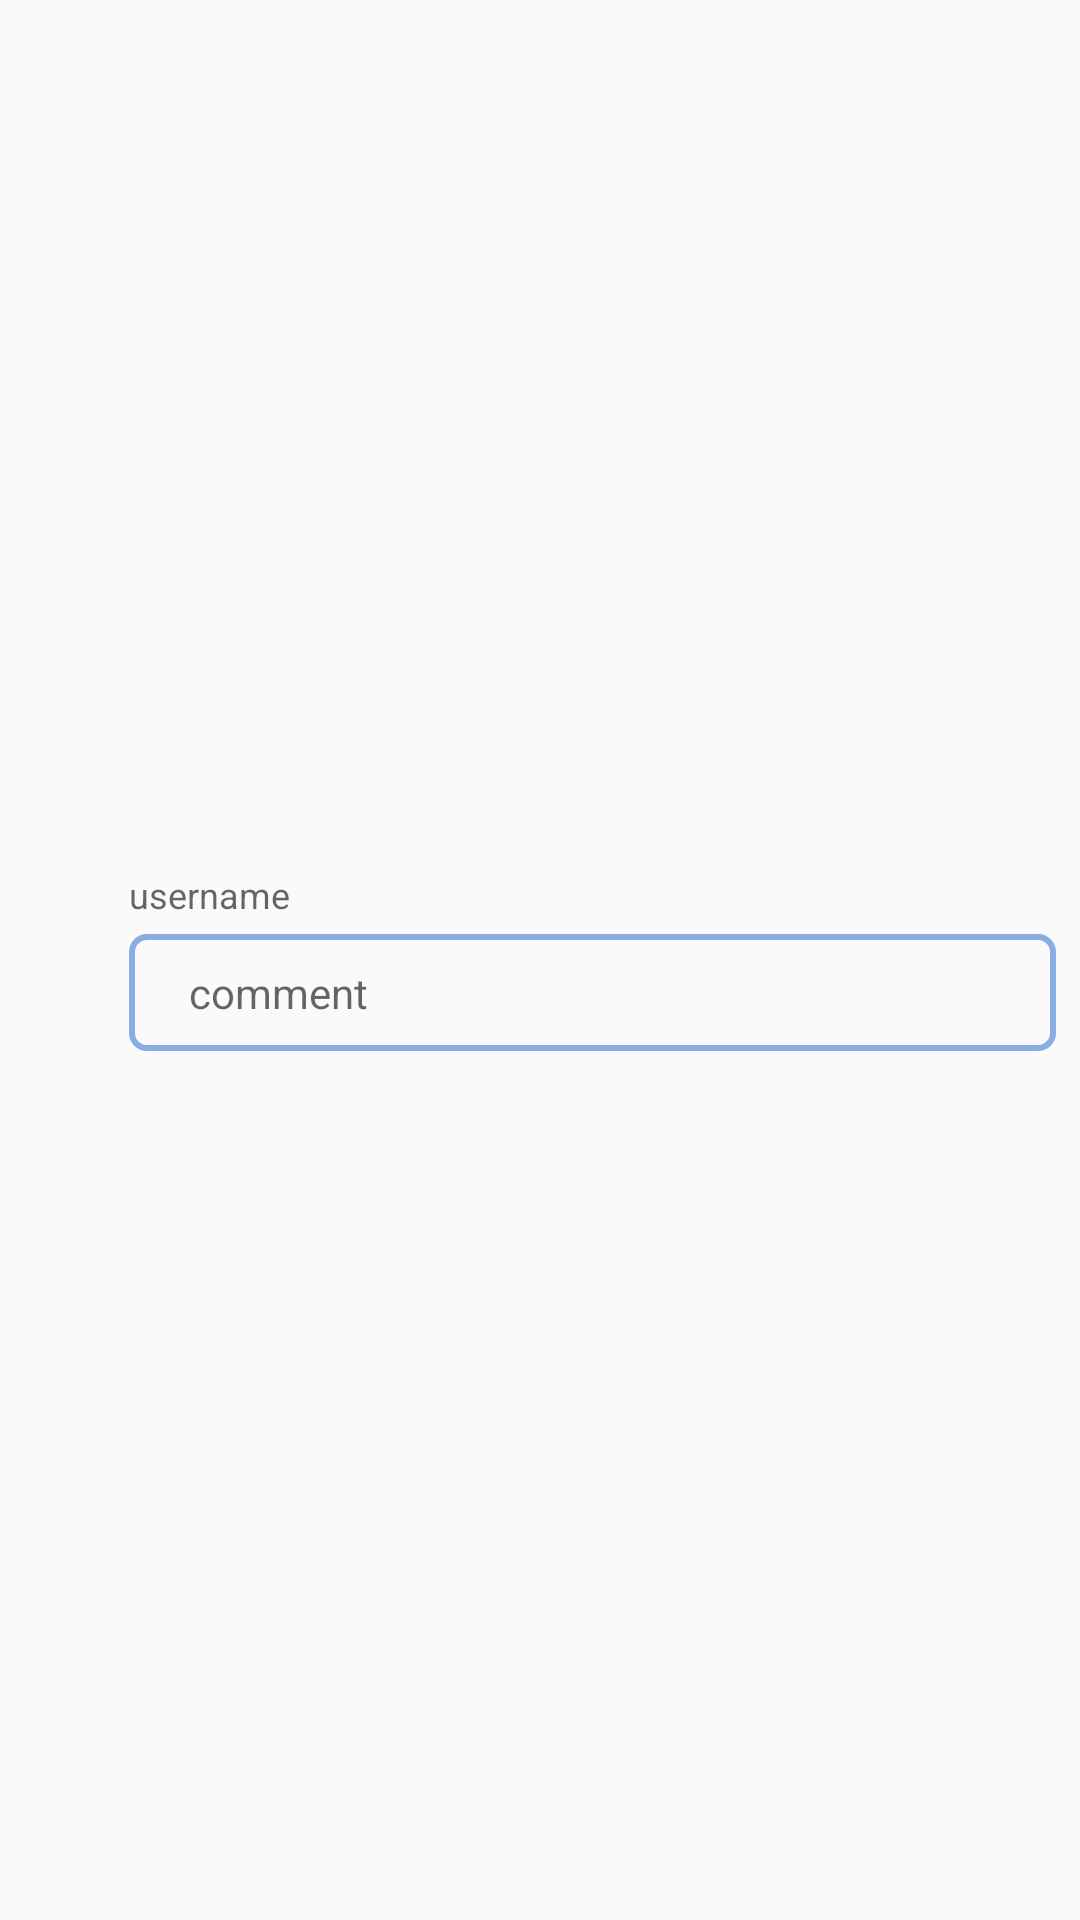

Produce the Android XML layout that renders to this screen, including the resource entries it uses.
<!-- AndroidManifest.xml: application theme AppTheme -->
<!-- res/layout/comment_item.xml -->
<?xml version="1.0" encoding="utf-8"?>
<android.support.constraint.ConstraintLayout
    xmlns:android="http://schemas.android.com/apk/res/android"
    xmlns:app="http://schemas.android.com/apk/res-auto"
    xmlns:tools="http://schemas.android.com/tools"
    android:layout_width="match_parent"
    android:layout_height="wrap_content">

    <ImageView
        android:id="@+id/ivCommentProfilePic"
        android:layout_width="35dp"
        android:layout_height="35dp"
        android:layout_marginTop="8dp"
        app:layout_constraintStart_toStartOf="parent"
        app:layout_constraintTop_toTopOf="parent"
        tools:srcCompat="@tools:sample/avatars" />

    <LinearLayout
        android:layout_width="0dp"
        android:layout_height="wrap_content"
        android:layout_marginStart="8dp"
        android:layout_marginLeft="8dp"
        android:layout_marginEnd="8dp"
        android:layout_marginRight="8dp"
        android:layout_marginBottom="8dp"
        android:orientation="vertical"
        app:layout_constraintBottom_toBottomOf="parent"
        app:layout_constraintEnd_toEndOf="parent"
        app:layout_constraintStart_toEndOf="@+id/ivCommentProfilePic"
        app:layout_constraintTop_toTopOf="@+id/ivCommentProfilePic">

        <TextView
            android:id="@+id/tvCommentUsername"
            android:layout_width="match_parent"
            android:layout_height="wrap_content"
            android:gravity="bottom|start"
            android:hint="username"
            android:textSize="12sp" />

        <TextView
            android:id="@+id/tvCommentBody"
            android:layout_width="match_parent"
            android:layout_height="wrap_content"
            android:layout_marginTop="5dp"
            android:background="@drawable/comment_container"
            android:hint="comment"
            android:textSize="14sp" />

    </LinearLayout>

</android.support.constraint.ConstraintLayout>
<!-- resources referenced by this layout -->
<resources>
  <!-- drawable comment_container (drawable) -->
  <?xml version="1.0" encoding="utf-8"?>
  <shape xmlns:android="http://schemas.android.com/apk/res/android"
      android:shape="rectangle">
  
      // The width and color of the border
      <stroke
          android:width="2dp"
          android:color="@color/colorAccent" />
  
      // The desired corner radius. reduce it to keep it less rounded
      <corners android:radius="5dp" />
  
      // Add your desired padding
      <padding
          android:left="20dp"
          android:top="10dp"
          android:right="20dp"
          android:bottom="10dp"    >
      </padding>
  
  </shape>
  <style name="AppTheme" parent="Theme.AppCompat.Light.NoActionBar">
          
          <item name="colorPrimary">@color/colorPrimary</item>
          <item name="colorPrimaryDark">@color/colorPrimaryLight</item>
          <item name="colorAccent">@color/colorAccent</item>
          <item name="android:windowLightStatusBar" tools:targetApi="m">true</item>
      </style>
  <color name="colorAccent">#88ADE1</color>
  <color name="colorPrimary">#ff4d4d</color>
  <color name="colorPrimaryLight">#FFFFFF</color>
</resources>
